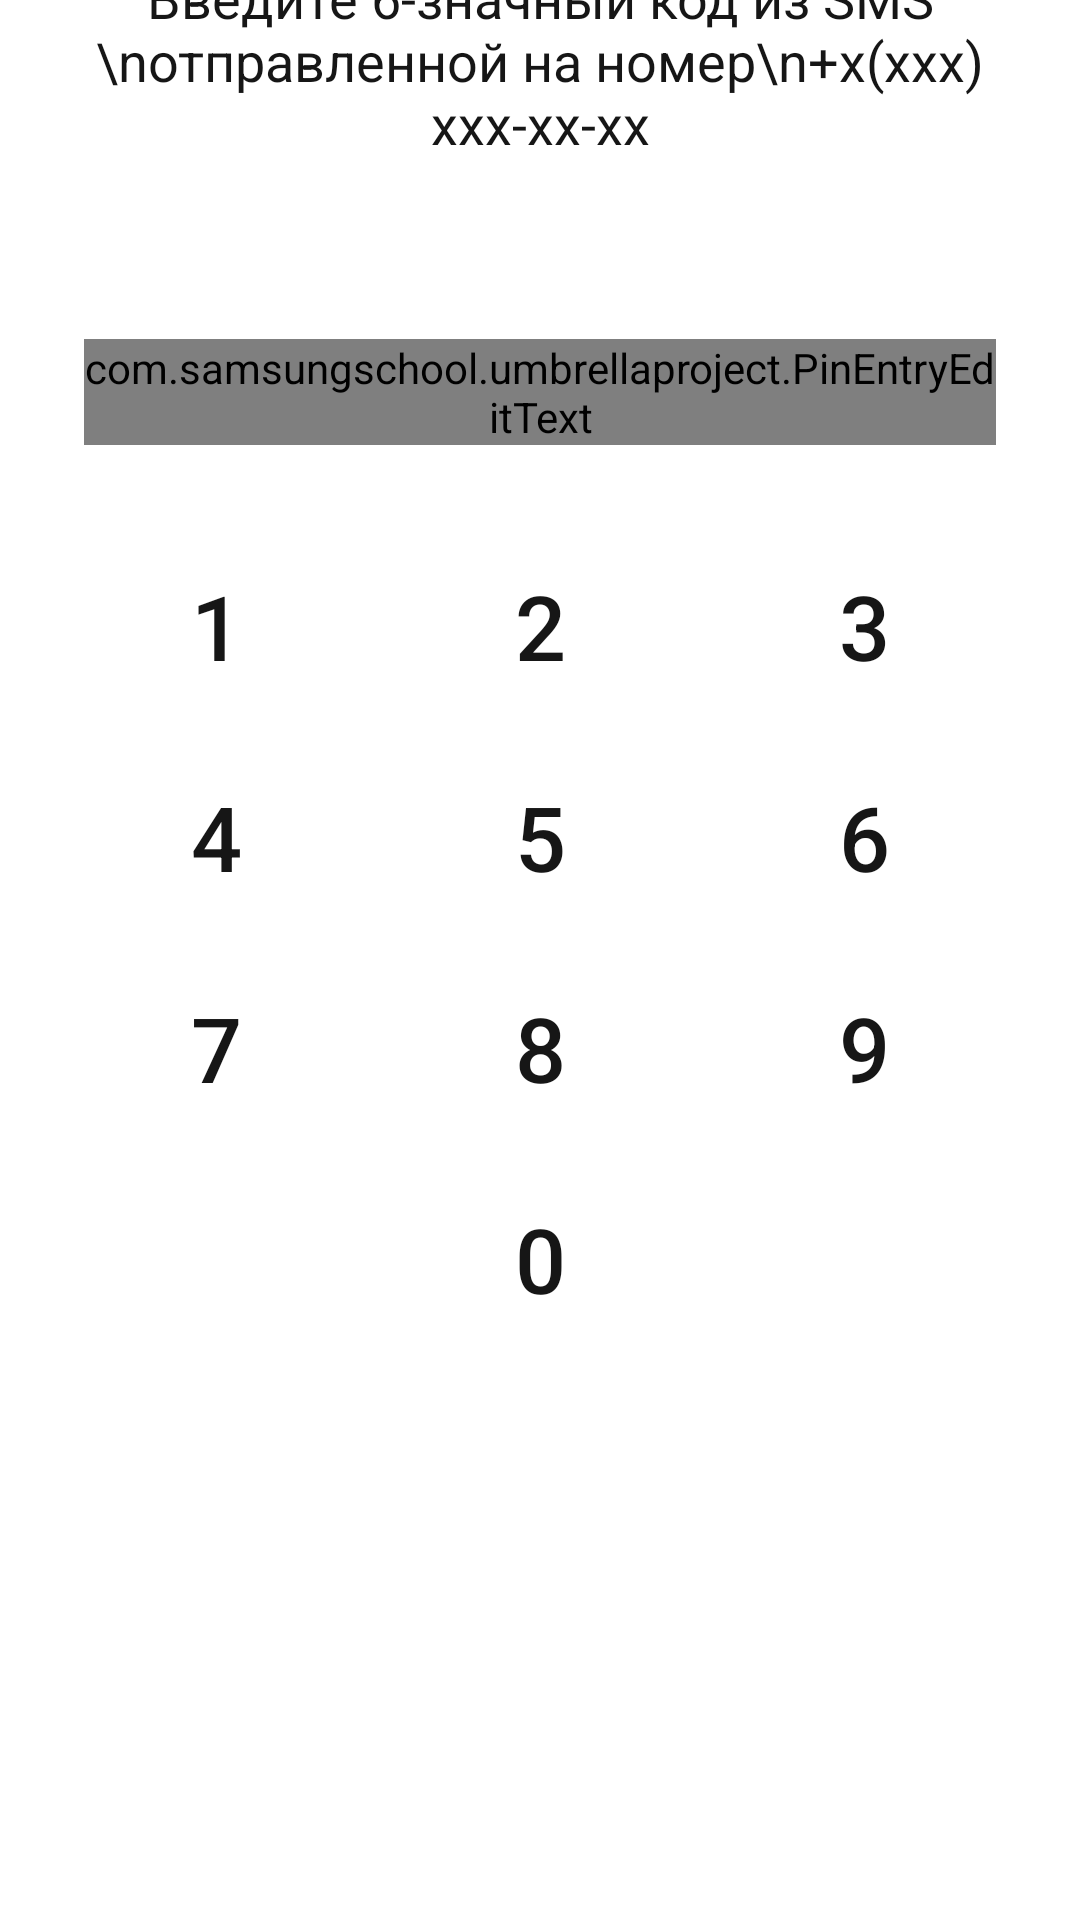

Write the Android layout XML for this screen, with the resource values it uses.
<!-- AndroidManifest.xml: application theme Theme.UmbrellaProject -->
<!-- res/layout/fragment_enter_code.xml -->
<?xml version="1.0" encoding="utf-8"?>
<androidx.constraintlayout.widget.ConstraintLayout xmlns:android="http://schemas.android.com/apk/res/android"
    xmlns:app="http://schemas.android.com/apk/res-auto"
    xmlns:tools="http://schemas.android.com/tools"
    android:layout_width="match_parent"
    android:layout_height="match_parent"
    android:background="?attr/colorSecondary"
    tools:context=".Activity.Auth.SignInActivity">

    <TextView
        android:id="@+id/sms_code_text"
        android:layout_width="wrap_content"
        android:layout_height="wrap_content"
        android:layout_marginBottom="60dp"
        android:gravity="center"
        android:text="Введите 6-значный код из SMS \nотправленной на номер\n+x(xxx) xxx-xx-xx"
        android:textColor="?attr/colorOnSecondary"
        android:textSize="18sp"
        app:layout_constraintBottom_toTopOf="@+id/txt_pin_entry"
        app:layout_constraintEnd_toEndOf="parent"
        app:layout_constraintStart_toStartOf="parent" />

    <com.samsungschool.umbrellaproject.PinEntryEditText
        android:id="@+id/txt_pin_entry"
        android:layout_width="0dp"
        android:layout_height="wrap_content"
        android:layout_marginBottom="30dp"
        android:digits="1234567890"
        android:inputType="number"
        android:maxLength="6"
        android:textColor="?attr/colorOnSecondary"
        android:textIsSelectable="false"
        android:textSize="25sp"
        app:layout_constraintBottom_toTopOf="@+id/buttons"
        app:layout_constraintEnd_toEndOf="@id/barrier4"
        app:layout_constraintStart_toStartOf="@+id/barrier3" />

    <include
        android:id="@+id/buttons"
        layout="@layout/numerical_keyboard"
        android:layout_width="wrap_content"
        android:layout_height="wrap_content"
        android:layout_marginBottom="170dp"
        app:layout_constraintBottom_toBottomOf="parent"
        app:layout_constraintEnd_toEndOf="parent"
        app:layout_constraintStart_toStartOf="parent" />

    <androidx.constraintlayout.widget.Barrier
        android:id="@+id/barrier3"
        android:layout_width="wrap_content"
        android:layout_height="wrap_content"
        app:barrierDirection="left"
        app:constraint_referenced_ids="buttons" />

    <androidx.constraintlayout.widget.Barrier
        android:id="@+id/barrier4"
        android:layout_width="wrap_content"
        android:layout_height="wrap_content"
        app:barrierDirection="right"
        app:constraint_referenced_ids="buttons" />


</androidx.constraintlayout.widget.ConstraintLayout>
<!-- res/layout/numerical_keyboard.xml (included above) -->
<?xml version="1.0" encoding="utf-8"?>
<GridLayout xmlns:android="http://schemas.android.com/apk/res/android"
    xmlns:app="http://schemas.android.com/apk/res-auto"
    android:id="@+id/numpadLayout"
    android:layout_width="match_parent"
    android:layout_height="match_parent"
    android:columnCount="3"
    >

    <com.google.android.material.button.MaterialButton
        android:id="@+id/button1"
        android:layout_width="wrap_content"
        android:layout_height="wrap_content"
        android:background="?android:attr/selectableItemBackground"
        android:textSize="30sp"
        android:textColor="?attr/colorOnSecondary"
        android:layout_marginBottom="10dp"
        android:layout_marginEnd="20dp"
        android:text="1"
        />

    <com.google.android.material.button.MaterialButton
        android:id="@+id/button2"
        android:layout_width="wrap_content"
        android:layout_height="wrap_content"
        android:background="?android:attr/selectableItemBackground"
        android:textSize="30sp"
        android:textColor="?attr/colorOnSecondary"
        android:layout_marginEnd="20dp"
        android:text="2"
        />

    <com.google.android.material.button.MaterialButton
        android:id="@+id/button3"
        android:layout_width="wrap_content"
        android:layout_height="wrap_content"
        android:background="?android:attr/selectableItemBackground"
        android:textSize="30sp"
        android:textColor="?attr/colorOnSecondary"
        android:text="3"
        />

    <com.google.android.material.button.MaterialButton
        android:id="@+id/button4"
        android:layout_width="wrap_content"
        android:layout_height="wrap_content"
        android:background="?android:attr/selectableItemBackground"
        android:textSize="30sp"
        android:textColor="?attr/colorOnSecondary"
        android:layout_marginBottom="10dp"
        android:text="4"
        />

    <com.google.android.material.button.MaterialButton
        android:id="@+id/button5"
        android:layout_width="wrap_content"
        android:layout_height="wrap_content"
        android:background="?android:attr/selectableItemBackground"
        android:textSize="30sp"
        android:textColor="?attr/colorOnSecondary"
        android:text="5"
        />

    <com.google.android.material.button.MaterialButton
        android:id="@+id/button6"
        android:layout_width="wrap_content"
        android:layout_height="wrap_content"
        android:background="?android:attr/selectableItemBackground"
        android:textSize="30sp"
        android:textColor="?attr/colorOnSecondary"
        android:text="6"
        />

    <com.google.android.material.button.MaterialButton
        android:id="@+id/button7"
        android:layout_width="wrap_content"
        android:layout_height="wrap_content"
        android:background="?android:attr/selectableItemBackground"
        android:textSize="30sp"
        android:textColor="?attr/colorOnSecondary"
        android:layout_marginBottom="10dp"
        android:text="7"
        />

    <com.google.android.material.button.MaterialButton
        android:id="@+id/button8"
        android:layout_width="wrap_content"
        android:layout_height="wrap_content"
        android:background="?android:attr/selectableItemBackground"
        android:textSize="30sp"
        android:textColor="?attr/colorOnSecondary"
        android:text="8"
        />

    <com.google.android.material.button.MaterialButton
        android:id="@+id/button9"
        android:layout_width="wrap_content"
        android:layout_height="wrap_content"
        android:background="?android:attr/selectableItemBackground"
        android:textSize="30sp"
        android:textColor="?attr/colorOnSecondary"
        android:text="9"
        />

    <com.google.android.material.button.MaterialButton
        android:id="@+id/buttonBack1"
        android:layout_width="wrap_content"
        android:layout_height="wrap_content"
        android:background="?android:attr/selectableItemBackground"
        app:iconTint="@color/black"

        app:iconPadding="2dp"
        app:iconSize="30sp"
        app:iconGravity="textEnd"
        android:layout_marginBottom="20dp"
        />


    <com.google.android.material.button.MaterialButton
        android:id="@+id/button0"
        android:layout_width="wrap_content"
        android:layout_height="wrap_content"
        android:background="?android:attr/selectableItemBackground"
        android:textSize="30sp"
        android:textColor="?attr/colorOnSecondary"
        android:text="0"
        />

    <com.google.android.material.button.MaterialButton
        android:id="@+id/buttonBack"
        android:layout_width="wrap_content"
        android:layout_height="wrap_content"
        android:background="?android:attr/selectableItemBackground"
        app:iconTint="?attr/colorOnSecondary"
        app:icon="@drawable/ic_baseline_backspace_24"
        app:iconPadding="2dp"
        app:iconSize="30sp"
        app:iconGravity="textEnd"
        />




</GridLayout>
<!-- resources referenced by this layout -->
<resources>
  <color name="black">#161616</color>
  <style name="Theme.UmbrellaProject" parent="Theme.MaterialComponents.DayNight.NoActionBar">
          
          <item name="colorPrimary">@color/primaryColor_night</item>
          <item name="colorPrimaryDark">@color/primaryDarkColor_night</item>
          <item name="colorPrimaryVariant">@color/purple_700</item>
          <item name="colorOnPrimary">@color/white</item>
          
          <item name="colorSecondary">@color/white</item>
          <item name="colorSecondaryVariant">@color/teal_200</item>
          <item name="colorOnSecondary">@color/black</item>
          <item name="colorOnSurface">@color/white</item>
          
          <item name="android:statusBarColor" tools:targetApi="l">?attr/colorPrimaryDark</item>
          
          <item name="android:textColorPrimary">?attr/colorOnPrimary</item>
  
  
      </style>
  <color name="primaryColor_night">#1565c0</color>
  <color name="primaryDarkColor_night">#003c8f</color>
  <color name="purple_700">#FF3700B3</color>
  <color name="white">#FFFFFFFF</color>
  <color name="teal_200">#FF03DAC5</color>
</resources>
